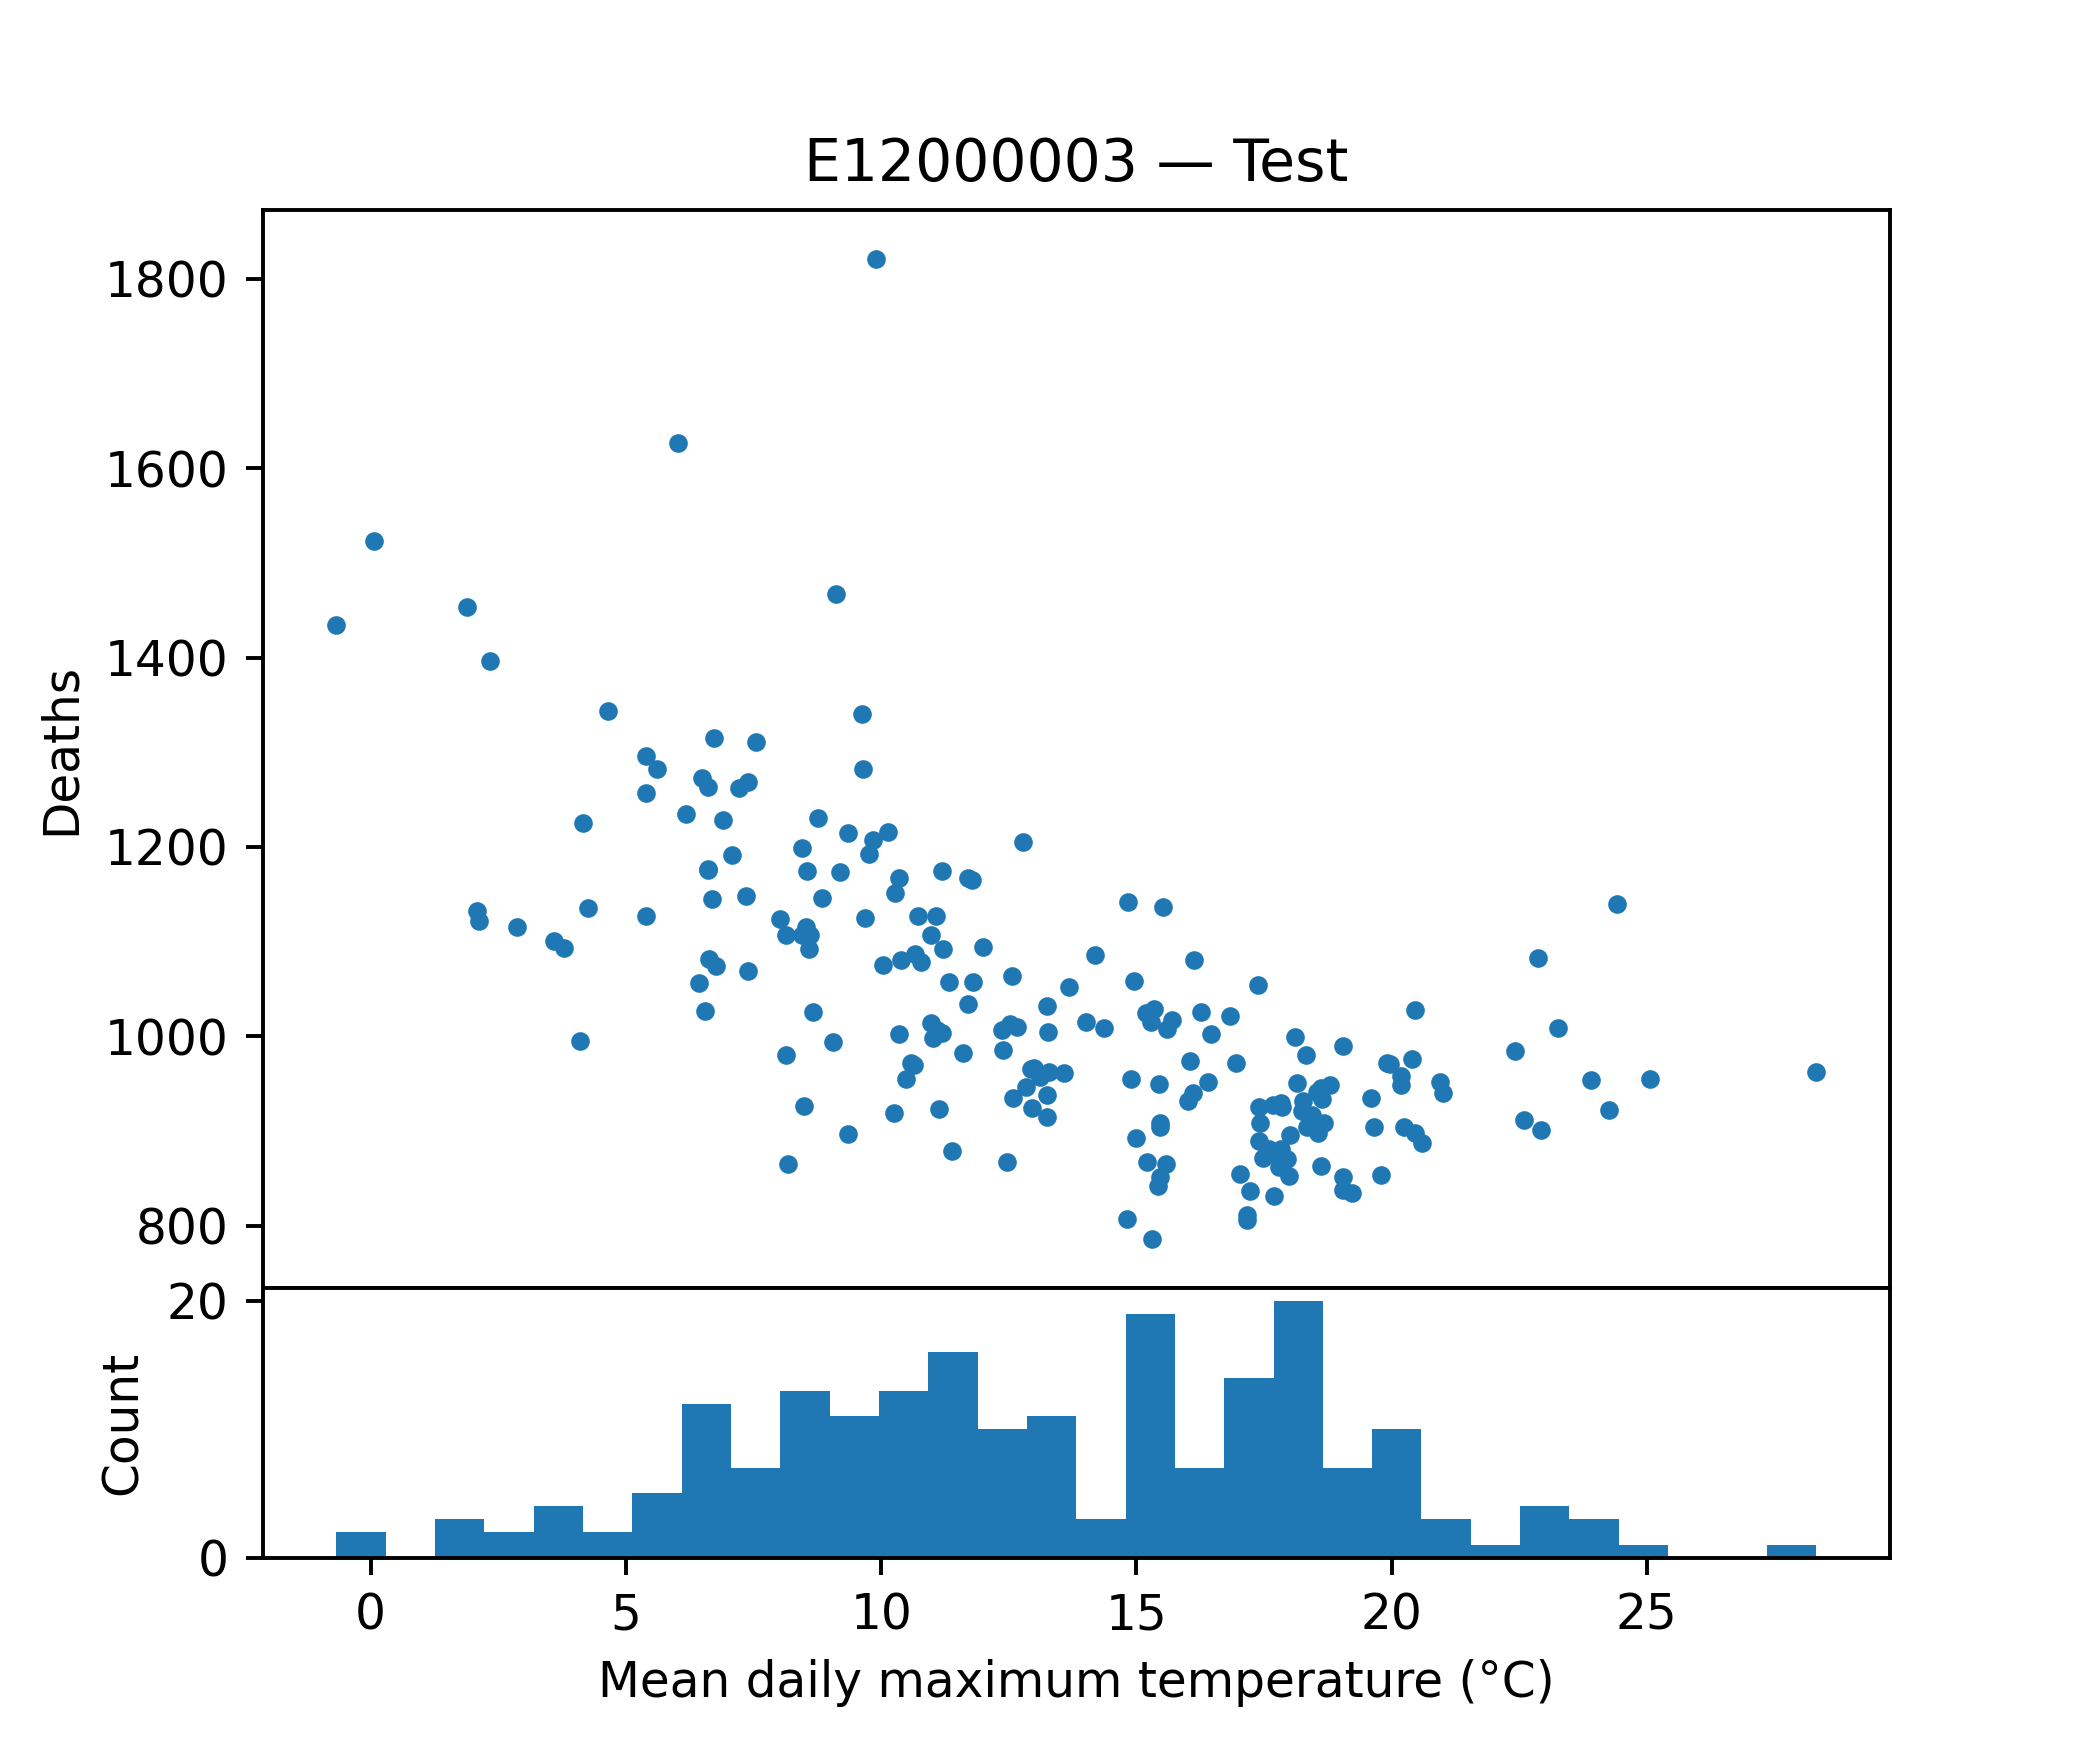

The table this chart was drawn from, first rows:
tempmax, tempmin, temp, feelslikemax, feelslikemin, feelslike, humidity, precip, precipprob, precipcover, snowdepth, windspeed, winddir, sealevelpressure, cloudcover, visibility, deaths
18.97, 11.53, 15.14, 18.97, 11.53, 15.13, 77.93, 1.499, 85.71, 3.574, 0.0, 24.29, 222.4, 1014, 62.96, 29.86, 904
8.557, 0.1, 3.786, 7.229, -3.6, 1.186, 78.99, 0.01814, 28.57, 1.786, 0.0, 28.1, 250.6, 1007, 58.61, 17.57, 1172
18.79, 9.2, 13.81, 18.79, 8.586, 13.64, 76.74, 0.0, 0.0, 0.0, 0.0, 24.54, 266.9, 1022, 63.56, 17.97, 1046
23.29, 14.27, 18.33, 23.29, 14.27, 18.33, 81.17, 0.04286, 28.57, 1.191, 0.0, 20.34, 242.2, 1015, 71.21, 17.67, 1000
9.957, 6.614, 8.614, 8.914, 3.314, 6.571, 81.59, 0.0, 0.0, 0.0, 0.0, 38.24, 250, 1027, 89.04, 18.39, 1519
15.96, 9.286, 12.33, 15.96, 8.671, 12.1, 78.51, 8.979, 100.0, 8.93, 0.0, 23.26, 143.9, 1017, 84.33, 21.14, 909
21.33, 11.74, 16.26, 21.33, 11.53, 16.26, 72.46, 0.9013, 14.29, 1.786, 0.0, 19.36, 228.5, 1021, 63.34, 11.29, 921
22.87, 11.41, 17.3, 22.81, 11.2, 17.24, 67.37, 0.0, 0.0, 0.0, 0.0, 25.19, 262.1, 1021, 51.59, 23.93, 1083
14.73, 7.571, 11.04, 14.73, 4.843, 9.814, 64.09, 0.0, 0.0, 0.0, 0.0, 36.46, 238.4, 1017, 68.61, 26.3, 1035
9.829, 4.4, 6.914, 9.743, 4.2, 6.671, 86.61, 1.374, 85.71, 4.763, 0.0, 9.543, 245.2, 992.4, 67.63, 18.83, 1048
10.97, 4.057, 7.4, 10.3, 1.429, 5.586, 71.93, 0.04286, 28.57, 1.191, 0.0, 23.77, 149.9, 1022, 70.44, 16.7, 996
22.8, 13.0, 18.09, 22.8, 13.0, 18.09, 69.31, 2.693, 42.86, 2.381, 0.0, 20.37, 203, 1021, 51.51, 24.73, 974
16.76, 9.4, 13.06, 16.76, 8.686, 12.9, 71.4, 0.05229, 14.29, 0.5957, 0.0, 18.83, 265.4, 1023, 54.11, 12.91, 966
20.33, 11.41, 15.71, 20.33, 10.8, 15.63, 70.57, 0.6899, 71.43, 4.167, 0.0, 15.66, 211.4, 1017, 53.51, 11.5, 927
10.17, 4.5, 7.129, 9.414, 2.629, 5.829, 88.74, 0.07543, 85.71, 3.574, 0.9429, 13.66, 144.1, 1027, 53.17, 8.329, 930
14.13, 5.9, 10.07, 13.57, 4.029, 8.957, 72.59, 0.6067, 57.14, 4.167, 0.02857, 25.07, 217.8, 1011, 53.41, 14.56, 958
5.014, -1.3, 2.2, 0.3571, -6.9, -2.729, 82.44, 0.1007, 57.14, 2.383, 3.333, 39.39, 254.6, 994.7, 52.83, 18.83, 1392
22.34, 12.31, 17.13, 22.34, 12.31, 17.13, 69.47, 1.636, 57.14, 2.383, 0.0, 15.64, 265.8, 1016, 58.66, 32.93, 940
8.243, 4.071, 6.0, 5.257, -0.2571, 2.671, 87.36, 0.1699, 71.43, 4.761, 0.0, 28.59, 284.2, 1031, 72.2, 14.8, 1037
19.27, 11.57, 14.79, 19.27, 11.34, 14.74, 86.97, 0.6344, 14.29, 1.19, 0.0, 18.76, 129.5, 1028, 54.66, 9.371, 904
2.329, -2.414, 0.2571, 0.4714, -5.986, -2.414, 84.64, 0.1231, 71.43, 4.761, 14.57, 16.11, 267.2, 1015, 68.16, 12.47, 1396
3.786, -0.05714, 2.014, 1.271, -3.329, -1.071, 94.54, 1.108, 100.0, 12.5, 0.2714, 20.13, 239.9, 1010, 77.04, 13.47, 1093
9.643, 3.471, 6.4, 7.757, -0.2286, 3.414, 82.66, 2.022, 42.86, 2.381, 0.0, 29.64, 236.2, 1006, 56.41, 16.59, 1100
19.9, 10.31, 15.24, 19.9, 9.714, 15.14, 64.84, 2.511, 57.14, 2.383, 0.0, 23.67, 254.2, 1024, 54.63, 32.83, 976
20.34, 12.36, 16.17, 20.34, 12.36, 16.17, 62.61, 1.499, 42.86, 3.571, 0.0, 25.66, 246.7, 1014, 49.36, 13.61, 911
15.47, 8.971, 12.34, 15.47, 6.957, 11.81, 86.34, 0.5037, 71.43, 3.573, 0.0, 30.0, 174.3, 999.5, 82.39, 13.43, 1045
14.4, 8.914, 11.56, 14.4, 7.771, 11.16, 79.61, 2.194, 85.71, 10.12, 0.0, 33.87, 277.4, 1011, 70.71, 30.09, 905
14.23, 9.471, 11.7, 14.23, 8.629, 11.36, 89.26, 5.398, 85.71, 10.71, 0.01429, 27.51, 193.5, 1003, 61.64, 10.7, 911
9.657, 4.4, 6.929, 8.857, 1.814, 5.143, 83.77, 0.1306, 42.86, 1.787, 0.0, 24.6, 253.7, 1001, 70.79, 15.76, 1168
8.671, 4.486, 6.529, 6.871, 1.6, 4.429, 83.07, 3.683, 100.0, 12.5, 0.0, 22.53, 238, 999.1, 68.36, 23.36, 968
9.129, 3.314, 6.1, 5.986, -0.5286, 2.743, 82.26, 0.886, 71.43, 7.141, 0.0, 35.51, 251.7, 1008, 62.03, 15.04, 986
18.1, 10.73, 14.27, 18.1, 10.19, 14.11, 81.84, 0.02657, 42.86, 2.381, 0.0, 23.97, 266.5, 1024, 49.5, 19.31, 862
17.5, 9.957, 13.53, 17.5, 8.886, 13.26, 76.54, 0.1749, 71.43, 3.573, 0.0, 34.04, 241.9, 1006, 61.43, 22.06, 929
16.83, 9.914, 13.07, 16.83, 9.2, 12.8, 74.27, 2.538, 100.0, 7.141, 0.0, 28.01, 247.1, 1007, 79.39, 29.63, 966
9.757, 1.329, 5.686, 8.043, -1.443, 3.286, 78.04, 0.005571, 14.29, 0.5957, 0.0, 24.71, 202, 1017, 66.3, 11.6, 1193
6.543, 3.9, 5.086, 4.571, 0.2714, 2.214, 93.94, 0.7499, 100.0, 12.5, 0.07143, 21.69, 206.2, 1005, 81.56, 15.16, 1205
19.63, 11.27, 15.21, 19.63, 10.9, 15.13, 77.64, 0.9364, 14.29, 1.19, 0.0, 20.37, 221.6, 1019, 55.63, 11.01, 877
18.04, 10.41, 14.26, 18.04, 10.07, 14.21, 76.39, 0.2843, 57.14, 5.951, 0.0, 15.44, 123.9, 1019, 59.49, 10.89, 853
9.471, 1.829, 5.486, 7.543, -2.886, 2.129, 75.7, 0.1111, 57.14, 2.977, 0.0, 38.06, 206.9, 1019, 58.94, 19.84, 1112
9.857, 3.8, 6.829, 7.429, -0.3429, 3.5, 87.71, 2.138, 100.0, 8.333, 0.6429, 43.97, 223.6, 1010, 57.64, 21.69, 984
9.986, 4.171, 7.071, 8.686, 0.5, 4.3, 83.27, 1.03, 85.71, 8.333, 0.0, 28.86, 282.3, 1018, 44.06, 18.23, 986
15.7, 8.786, 12.26, 15.7, 7.043, 11.9, 72.74, 0.08386, 28.57, 1.786, 0.0, 36.17, 245, 1003, 55.19, 34.03, 947
15.47, 10.01, 12.61, 15.47, 9.1, 12.43, 80.99, 2.565, 100.0, 11.31, 0.0, 26.09, 261.4, 1008, 51.8, 14.0, 840
16.83, 10.73, 13.63, 16.83, 9.857, 13.57, 80.94, 0.1019, 42.86, 2.381, 0.0, 30.01, 256.5, 1009, 77.54, 19.0, 1039
4.7, -0.4, 1.9, 1.886, -4.986, -1.657, 77.69, 1.317, 57.14, 3.571, 1.0, 23.21, 227, 1016, 51.91, 28.36, 1296
19.59, 11.76, 15.49, 19.59, 11.76, 15.49, 77.56, 3.343, 100.0, 7.74, 0.0, 27.34, 197.7, 1010, 56.86, 27.06, 820
21.26, 13.33, 16.94, 21.26, 13.33, 16.94, 76.57, 0.4306, 57.14, 4.167, 0.0, 21.47, 245.3, 1020, 58.97, 11.91, 914
10.8, 2.5, 6.5, 9.386, -0.5857, 4.343, 79.36, 0.2821, 57.14, 4.763, 0.04286, 21.91, 207.5, 1016, 57.71, 13.94, 922
18.83, 6.6, 12.51, 18.83, 5.857, 12.4, 57.5, 0.05786, 14.29, 0.5957, 0.0, 18.56, 84.66, 1021, 25.23, 7.2, 1018
20.86, 9.614, 15.19, 20.86, 8.557, 14.99, 72.49, 0.01871, 14.29, 0.5957, 0.0, 25.46, 131.5, 1021, 44.61, 13.36, 1007
12.54, 7.843, 10.04, 12.19, 6.1, 9.071, 79.37, 2.674, 57.14, 2.977, 0.0, 22.47, 161.3, 1006, 85.33, 18.16, 1137
10.73, 2.2, 6.386, 9.657, -0.8857, 4.143, 70.6, 0.005571, 14.29, 0.5957, 0.0, 26.27, 193.8, 1020, 63.61, 20.4, 1127
7.543, 2.371, 4.771, 6.157, -1.329, 1.871, 87.87, 0.084, 42.86, 2.381, 0.2143, 28.36, 237.3, 1015, 74.87, 14.54, 1311
6.086, 2.586, 4.286, 3.229, -0.6857, 1.114, 95.64, 3.28, 100.0, 13.1, 0.02857, 19.5, 78.24, 1022, 79.94, 9.457, 980
14.1, 9.257, 11.73, 14.1, 7.843, 11.63, 82.33, 0.4524, 57.14, 3.571, 0.0, 23.99, 119.2, 1005, 85.69, 19.71, 957
7.357, 2.971, 5.071, 4.086, -1.4, 0.8857, 88.0, 3.93, 100.0, 11.31, 0.0, 36.67, 240.2, 995.1, 65.56, 22.43, 1180
11.8, 6.8, 9.286, 11.77, 4.543, 8.043, 74.76, 0.6614, 42.86, 2.381, 0.0, 35.73, 248.1, 1019, 79.26, 27.17, 1000
17.63, 11.61, 14.59, 17.63, 11.34, 14.53, 79.99, 1.78, 71.43, 7.737, 0.0, 25.9, 249.8, 1015, 76.74, 26.29, 913
10.61, 3.414, 7.2, 10.23, 0.5286, 5.329, 72.74, 0.2243, 57.14, 2.977, 0.0, 29.11, 213.5, 1023, 66.93, 27.27, 1059
7.914, 1.757, 5.029, 6.929, -0.2143, 3.543, 82.8, 1.782, 57.14, 4.167, 0.0, 16.97, 197.8, 1022, 65.54, 10.09, 1116
... 144 more rows
